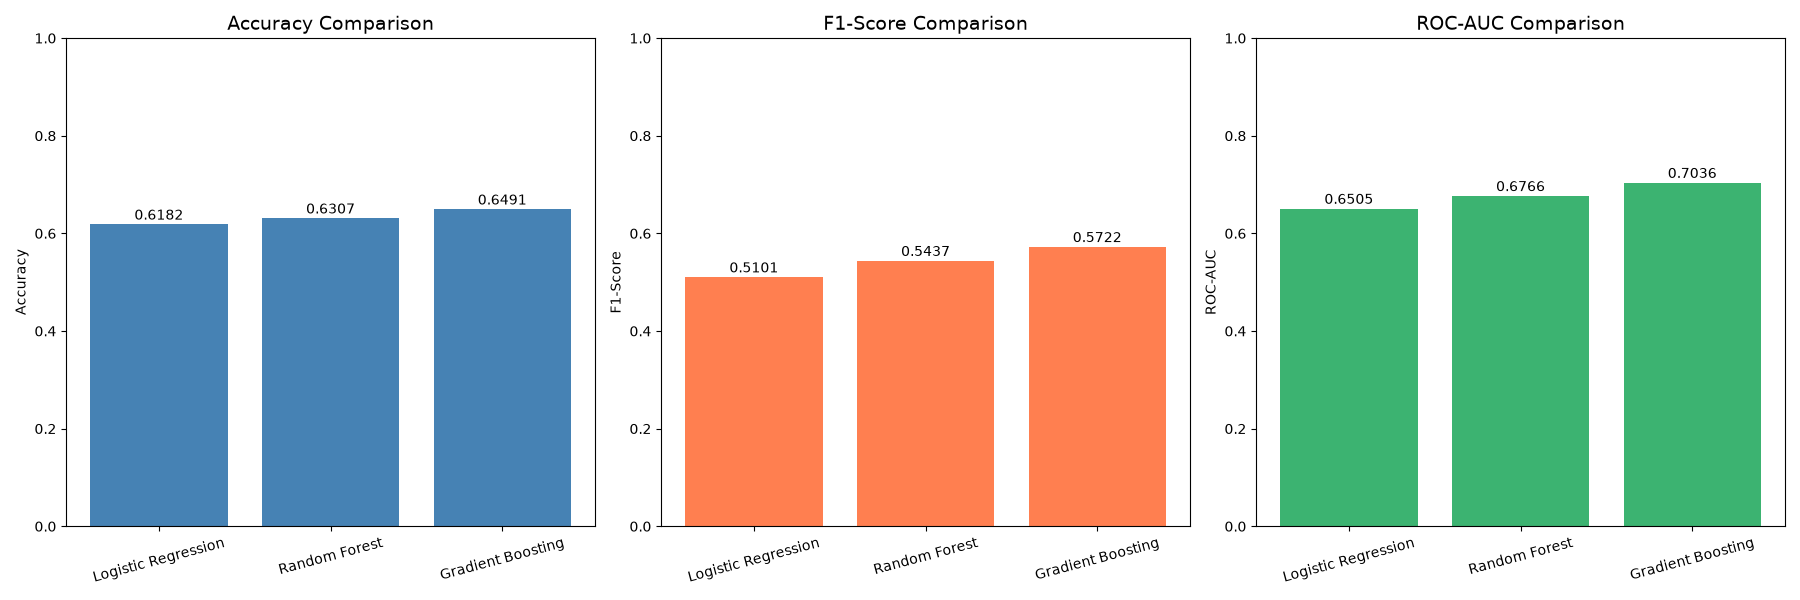

The table this chart was drawn from, first rows:
Model, Accuracy, F1-Score, ROC-AUC, CV Mean, CV Std
Logistic Regression, 0.6182, 0.5101, 0.6505, 0.6205, 0.0038
Random Forest, 0.6307, 0.5437, 0.6766, 0.6335, 0.0015
Gradient Boosting, 0.6491, 0.5722, 0.7036, 0.6536, 0.0039
